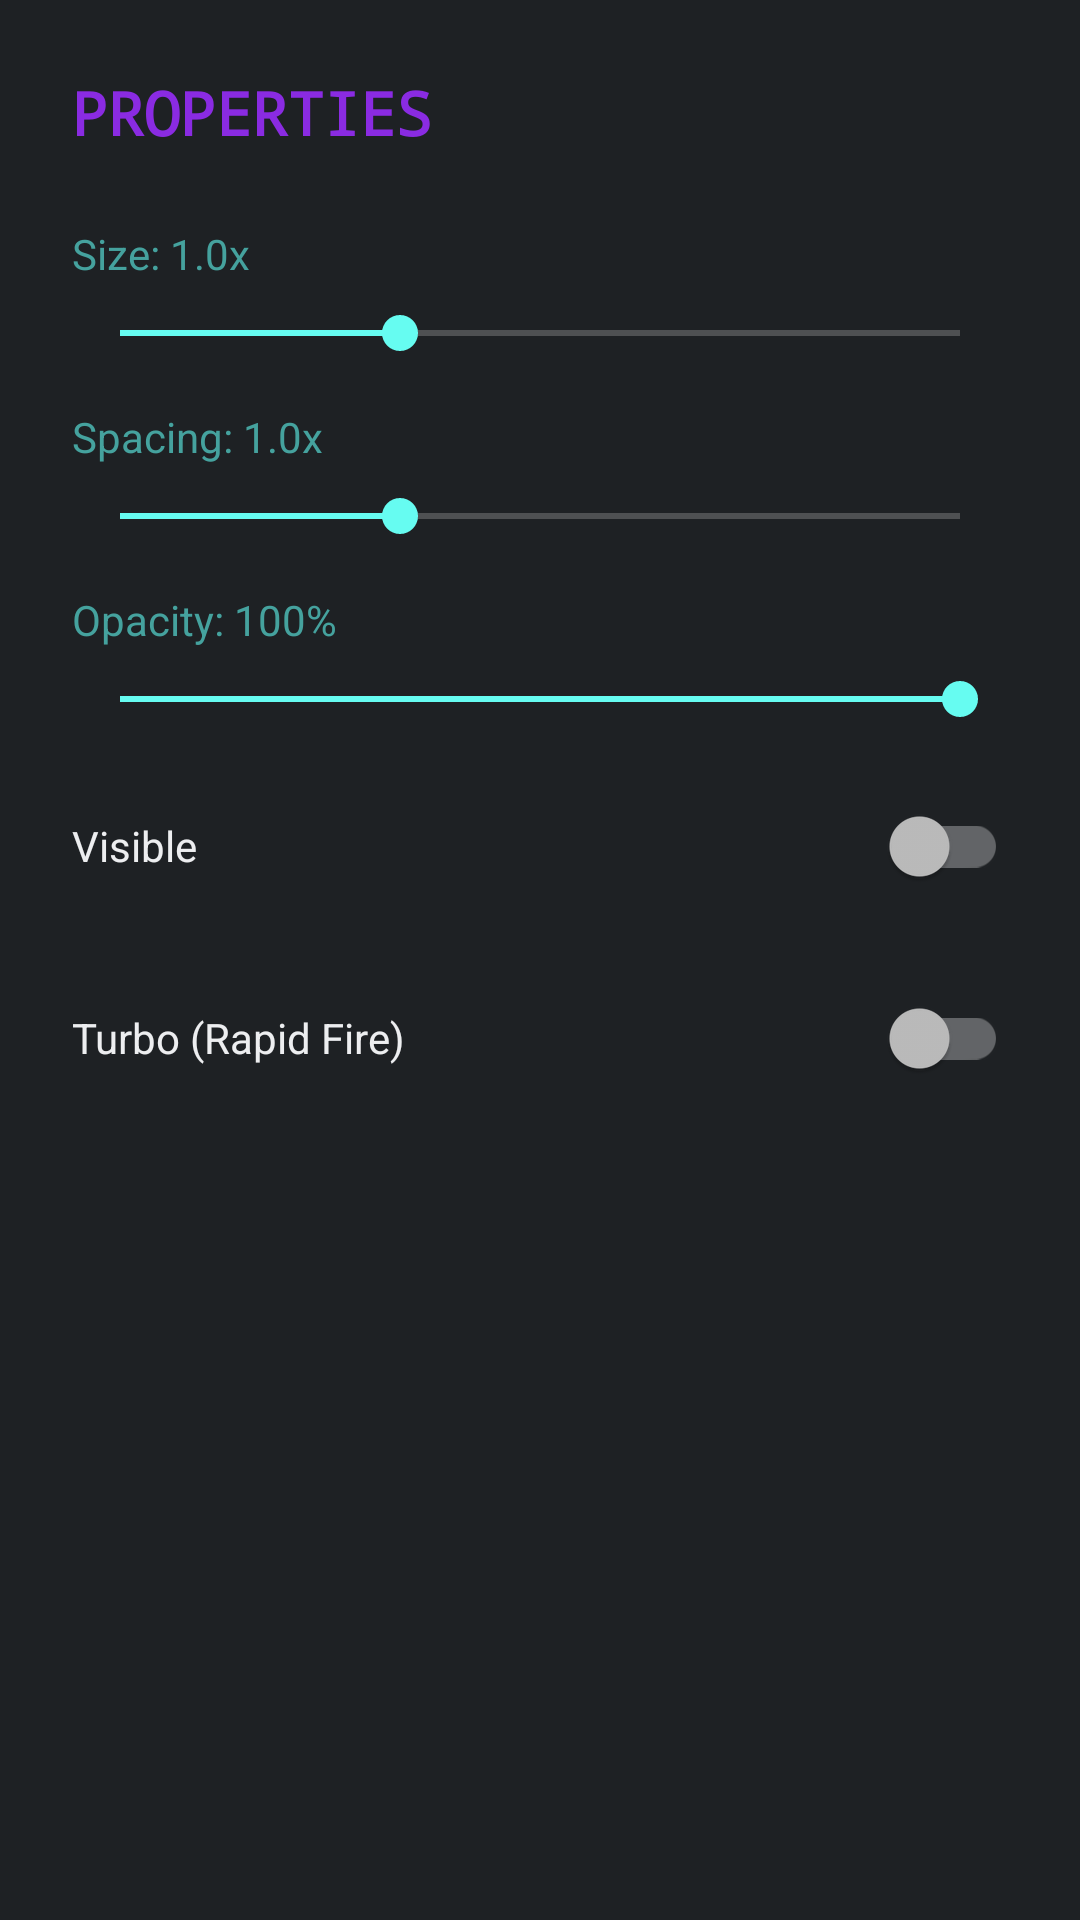

The Android layout XML behind this screen, and the referenced resources:
<!-- AndroidManifest.xml: application theme AppTheme -->
<!-- res/layout/dialog_button_properties.xml -->
<?xml version="1.0" encoding="utf-8"?>
<LinearLayout xmlns:android="http://schemas.android.com/apk/res/android"
    android:layout_width="match_parent"
    android:layout_height="wrap_content"
    android:orientation="vertical"
    android:background="#1E2124"
    android:padding="24dp">

    <TextView
        android:id="@+id/tvSheetTitle"
        android:layout_width="wrap_content"
        android:layout_height="wrap_content"
        android:text="PROPERTIES"
        android:fontFamily="monospace"
        android:textColor="#8A2BE2"
        android:textSize="20sp"
        android:textStyle="bold"
        android:layout_marginBottom="24dp" />

    <TextView
        android:id="@+id/tvSizeLabel"
        android:layout_width="wrap_content"
        android:layout_height="wrap_content"
        android:text="Size: 1.0x"
        android:textColor="#45A29E"
        android:paddingBottom="8dp" />

    <SeekBar
        android:id="@+id/sbSize"
        android:layout_width="match_parent"
        android:layout_height="wrap_content"
        android:max="150"
        android:progress="50"
        android:layout_marginBottom="16dp" />

    <TextView
        android:id="@+id/tvSpacingLabel"
        android:layout_width="wrap_content"
        android:layout_height="wrap_content"
        android:text="Spacing: 1.0x"
        android:textColor="#45A29E"
        android:paddingBottom="8dp" />

    <SeekBar
        android:id="@+id/sbSpacing"
        android:layout_width="match_parent"
        android:layout_height="wrap_content"
        android:max="150"
        android:progress="50"
        android:layout_marginBottom="16dp" />

    <TextView
        android:id="@+id/tvOpacityLabel"
        android:layout_width="wrap_content"
        android:layout_height="wrap_content"
        android:text="Opacity: 100%"
        android:textColor="#45A29E"
        android:paddingBottom="8dp" />

    <SeekBar
        android:id="@+id/sbOpacity"
        android:layout_width="match_parent"
        android:layout_height="wrap_content"
        android:max="100"
        android:progress="100"
        android:layout_marginBottom="16dp" />

    <androidx.appcompat.widget.SwitchCompat
        android:id="@+id/switchVisible"
        android:layout_width="match_parent"
        android:layout_height="wrap_content"
        android:text="Visible"
        android:textColor="#EDEEF0"
        android:layout_marginBottom="16dp" />

    <androidx.appcompat.widget.SwitchCompat
        android:id="@+id/switchTurbo"
        android:layout_width="match_parent"
        android:layout_height="wrap_content"
        android:text="Turbo (Rapid Fire)"
        android:textColor="#EDEEF0"
        android:layout_marginBottom="16dp" />
        
    <androidx.appcompat.widget.SwitchCompat
        android:id="@+id/switchAnalog"
        android:layout_width="match_parent"
        android:layout_height="wrap_content"
        android:text="Analog Trigger Mode"
        android:textColor="#EDEEF0"
        android:visibility="gone"
        android:layout_marginBottom="16dp" />

</LinearLayout>
<!-- resources referenced by this layout -->
<resources>
  <style name="AppTheme" parent="Theme.MaterialComponents.NoActionBar">
          <item name="colorPrimary">#45A29E</item>
          <item name="colorSecondary">#66FCF1</item>
          <item name="colorOnSurface">#EDEEF0</item>
          <item name="android:statusBarColor">#0B0C10</item>
          <item name="android:navigationBarColor">#0B0C10</item>
          <item name="android:windowBackground">#0B0C10</item>
      </style>
</resources>
